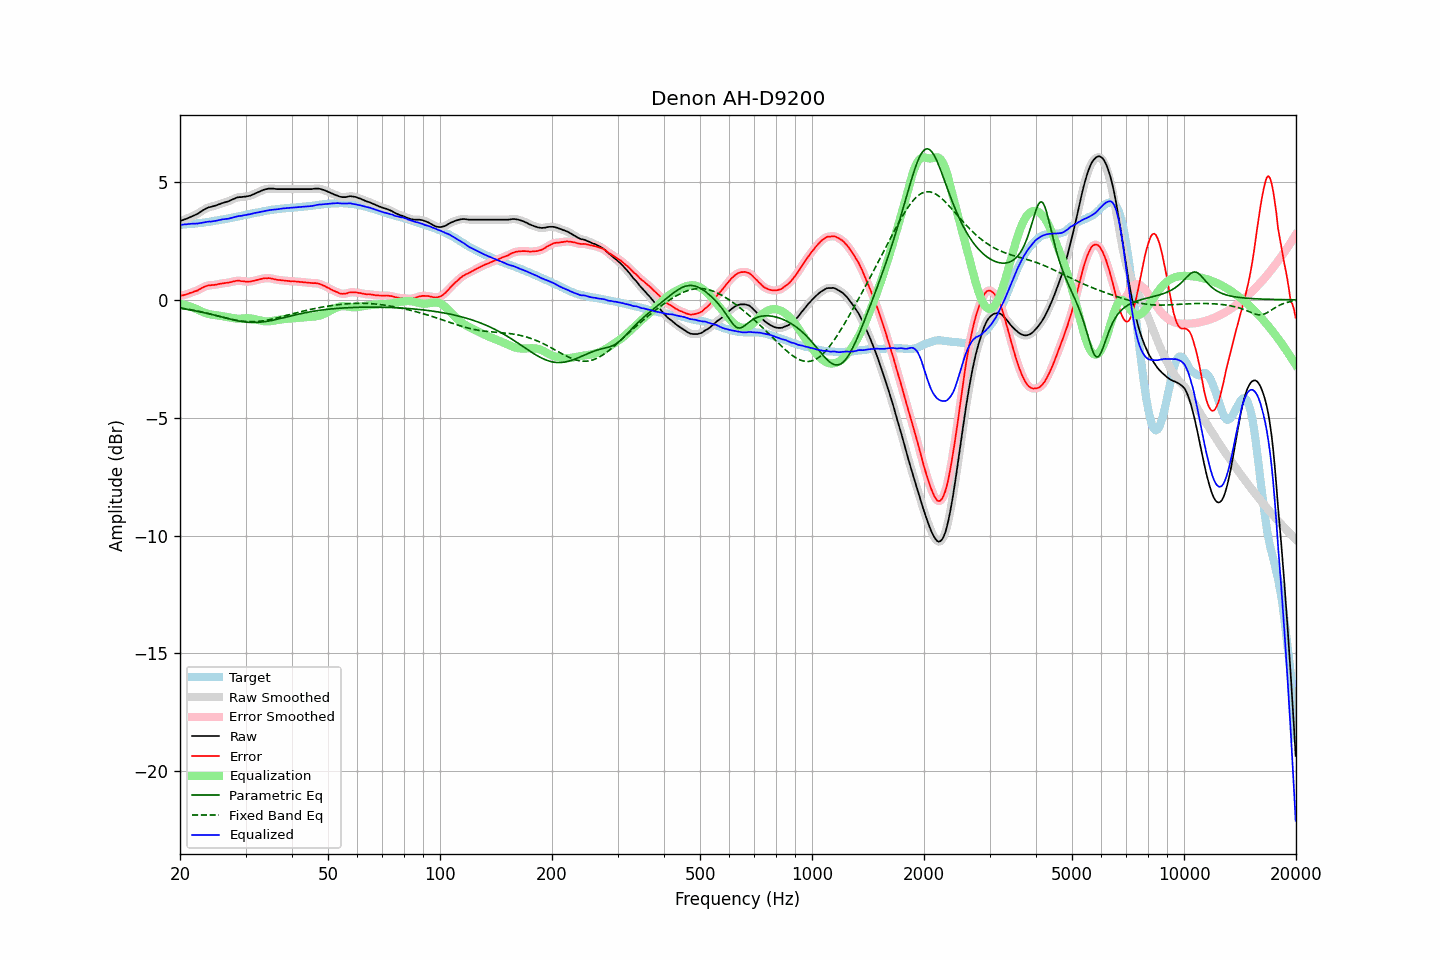

The file beside this chart, header and first rows:
frequency, raw, error, smoothed, error_smoothed, equalization, parametric_eq, fixed_band_eq, equalized_raw, equalized_smoothed, target
20.00, 3.35, 0.16, 3.35, 0.17, -0.17, -0.36, -0.34, 3.18, 3.18, 3.19
20.20, 3.37, 0.18, 3.37, 0.18, -0.18, -0.37, -0.35, 3.19, 3.19, 3.19
20.40, 3.39, 0.19, 3.39, 0.20, -0.20, -0.38, -0.36, 3.19, 3.19, 3.20
20.61, 3.42, 0.21, 3.42, 0.21, -0.21, -0.39, -0.37, 3.20, 3.20, 3.20
20.81, 3.44, 0.23, 3.44, 0.23, -0.23, -0.40, -0.39, 3.21, 3.21, 3.20
21.02, 3.47, 0.25, 3.47, 0.26, -0.25, -0.41, -0.40, 3.21, 3.22, 3.21
21.23, 3.50, 0.28, 3.50, 0.28, -0.28, -0.42, -0.41, 3.22, 3.22, 3.21
21.44, 3.53, 0.31, 3.53, 0.31, -0.30, -0.43, -0.42, 3.23, 3.23, 3.22
21.66, 3.56, 0.33, 3.56, 0.33, -0.33, -0.45, -0.44, 3.23, 3.23, 3.23
21.87, 3.59, 0.36, 3.59, 0.35, -0.35, -0.46, -0.45, 3.24, 3.23, 3.23
22.09, 3.62, 0.38, 3.62, 0.38, -0.38, -0.47, -0.46, 3.24, 3.24, 3.24
22.31, 3.65, 0.40, 3.65, 0.41, -0.41, -0.49, -0.48, 3.24, 3.24, 3.25
22.54, 3.70, 0.45, 3.70, 0.44, -0.45, -0.50, -0.49, 3.25, 3.25, 3.25
22.76, 3.74, 0.48, 3.74, 0.48, -0.48, -0.52, -0.51, 3.26, 3.26, 3.26
22.99, 3.79, 0.52, 3.79, 0.52, -0.51, -0.53, -0.52, 3.28, 3.28, 3.27
23.22, 3.83, 0.55, 3.83, 0.55, -0.54, -0.55, -0.54, 3.29, 3.29, 3.28
23.45, 3.87, 0.58, 3.87, 0.58, -0.57, -0.56, -0.55, 3.30, 3.30, 3.29
23.69, 3.90, 0.60, 3.90, 0.60, -0.59, -0.58, -0.57, 3.31, 3.31, 3.30
23.92, 3.93, 0.62, 3.92, 0.61, -0.61, -0.59, -0.59, 3.32, 3.32, 3.31
24.16, 3.94, 0.62, 3.94, 0.62, -0.62, -0.61, -0.60, 3.32, 3.32, 3.32
24.40, 3.96, 0.63, 3.96, 0.63, -0.63, -0.63, -0.62, 3.33, 3.33, 3.33
24.65, 3.98, 0.63, 3.98, 0.63, -0.64, -0.64, -0.64, 3.34, 3.34, 3.35
24.89, 4.00, 0.64, 4.00, 0.64, -0.65, -0.66, -0.66, 3.35, 3.35, 3.36
25.14, 4.02, 0.65, 4.02, 0.65, -0.66, -0.68, -0.67, 3.36, 3.36, 3.37
25.39, 4.05, 0.67, 4.05, 0.67, -0.67, -0.70, -0.69, 3.38, 3.38, 3.38
25.65, 4.07, 0.68, 4.07, 0.68, -0.68, -0.71, -0.71, 3.39, 3.39, 3.39
25.91, 4.10, 0.69, 4.10, 0.69, -0.69, -0.73, -0.73, 3.41, 3.41, 3.41
26.16, 4.12, 0.70, 4.12, 0.70, -0.70, -0.75, -0.74, 3.42, 3.42, 3.42
26.43, 4.14, 0.71, 4.14, 0.71, -0.71, -0.77, -0.76, 3.43, 3.43, 3.43
26.69, 4.16, 0.72, 4.16, 0.72, -0.72, -0.78, -0.78, 3.44, 3.43, 3.43
26.96, 4.18, 0.72, 4.18, 0.73, -0.74, -0.80, -0.79, 3.44, 3.44, 3.45
27.23, 4.21, 0.75, 4.21, 0.74, -0.75, -0.82, -0.81, 3.46, 3.46, 3.46
27.50, 4.24, 0.76, 4.24, 0.76, -0.76, -0.83, -0.82, 3.48, 3.47, 3.48
27.77, 4.27, 0.78, 4.27, 0.78, -0.78, -0.85, -0.84, 3.49, 3.49, 3.49
28.05, 4.30, 0.79, 4.30, 0.79, -0.79, -0.86, -0.85, 3.51, 3.51, 3.51
28.33, 4.33, 0.81, 4.33, 0.81, -0.79, -0.88, -0.86, 3.54, 3.53, 3.52
28.62, 4.35, 0.81, 4.35, 0.81, -0.80, -0.89, -0.88, 3.55, 3.55, 3.54
28.90, 4.36, 0.81, 4.36, 0.81, -0.80, -0.90, -0.89, 3.56, 3.56, 3.55
29.19, 4.36, 0.79, 4.36, 0.80, -0.80, -0.92, -0.90, 3.56, 3.57, 3.57
29.48, 4.37, 0.79, 4.37, 0.79, -0.79, -0.93, -0.91, 3.58, 3.58, 3.58
29.78, 4.38, 0.78, 4.38, 0.78, -0.79, -0.94, -0.91, 3.59, 3.59, 3.60
30.08, 4.38, 0.77, 4.38, 0.78, -0.78, -0.94, -0.92, 3.60, 3.60, 3.60
30.38, 4.40, 0.78, 4.39, 0.77, -0.78, -0.95, -0.92, 3.62, 3.62, 3.62
30.68, 4.41, 0.78, 4.41, 0.78, -0.78, -0.96, -0.93, 3.63, 3.63, 3.63
30.99, 4.43, 0.78, 4.43, 0.78, -0.79, -0.96, -0.93, 3.64, 3.64, 3.65
31.30, 4.46, 0.80, 4.46, 0.80, -0.80, -0.96, -0.93, 3.66, 3.66, 3.66
31.61, 4.49, 0.81, 4.49, 0.81, -0.81, -0.96, -0.93, 3.68, 3.68, 3.68
31.93, 4.52, 0.83, 4.52, 0.83, -0.83, -0.96, -0.92, 3.69, 3.69, 3.69
32.24, 4.55, 0.84, 4.55, 0.84, -0.84, -0.96, -0.92, 3.70, 3.70, 3.71
32.57, 4.58, 0.86, 4.58, 0.86, -0.86, -0.95, -0.91, 3.72, 3.72, 3.71
32.89, 4.61, 0.88, 4.61, 0.88, -0.88, -0.95, -0.91, 3.73, 3.73, 3.73
33.22, 4.64, 0.90, 4.64, 0.90, -0.89, -0.94, -0.90, 3.75, 3.75, 3.74
33.55, 4.67, 0.91, 4.67, 0.91, -0.91, -0.93, -0.89, 3.76, 3.76, 3.76
33.89, 4.69, 0.92, 4.69, 0.92, -0.91, -0.92, -0.88, 3.78, 3.78, 3.77
34.23, 4.70, 0.91, 4.70, 0.92, -0.92, -0.91, -0.86, 3.78, 3.79, 3.79
34.57, 4.72, 0.92, 4.71, 0.92, -0.91, -0.90, -0.85, 3.81, 3.80, 3.80
34.92, 4.72, 0.92, 4.72, 0.91, -0.91, -0.89, -0.84, 3.81, 3.81, 3.80
35.27, 4.72, 0.90, 4.72, 0.90, -0.90, -0.88, -0.82, 3.82, 3.82, 3.82
35.62, 4.72, 0.89, 4.72, 0.89, -0.89, -0.86, -0.81, 3.83, 3.83, 3.83
35.97, 4.71, 0.87, 4.71, 0.87, -0.88, -0.85, -0.79, 3.83, 3.83, 3.84
... 635 more rows
